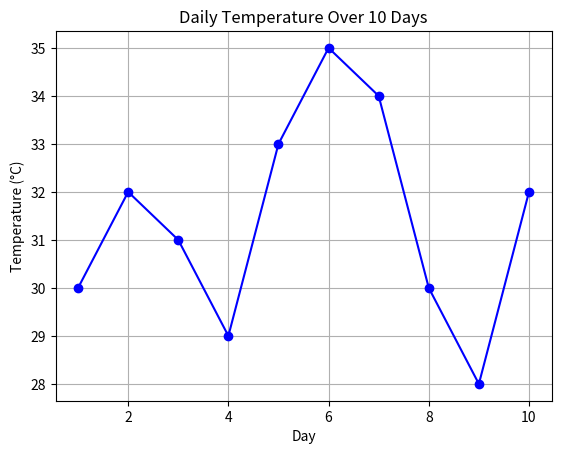

Recreate this plot in Python.
#!/usr/bin/env python
# coding: utf-8

# In[81]:


import matplotlib.pyplot as plt
days = list(range(1, 11))
temps = [30, 32, 31, 29, 33, 35, 34, 30, 28, 32]
plt.plot(days, temps, marker='o', color='blue')
plt.title("Daily Temperature Over 10 Days")
plt.xlabel("Day")
plt.ylabel("Temperature (°C)")
plt.grid(True)
plt.show()


# In[ ]:





# In[ ]:
